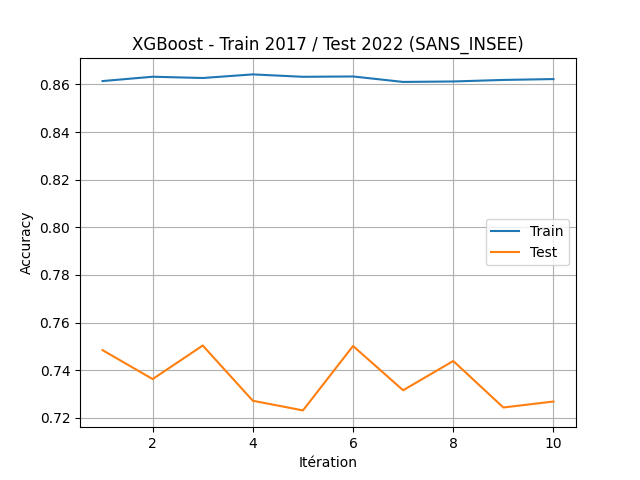

Source data for this figure (header and first rows):
Code INSEE, Année, Gagnant réel, Gagnant prédit, Bonne prédiction
0, 2022, Emmanuel MACRON, Emmanuel MACRON, True
1, 2022, Emmanuel MACRON, François FILLON, False
2, 2022, Marine LE PEN, Marine LE PEN, True
3, 2022, Marine LE PEN, Marine LE PEN, True
4, 2022, Emmanuel MACRON, Emmanuel MACRON, True
5, 2022, Marine LE PEN, Marine LE PEN, True
6, 2022, Marine LE PEN, Marine LE PEN, True
7, 2022, Emmanuel MACRON, François FILLON, False
8, 2022, Marine LE PEN, Marine LE PEN, True
9, 2022, Marine LE PEN, Marine LE PEN, True
10, 2022, Jean-Luc MÉLENCHON, François FILLON, False
11, 2022, Marine LE PEN, Marine LE PEN, True
12, 2022, Jean-Luc MÉLENCHON, François FILLON, False
13, 2022, Emmanuel MACRON, Emmanuel MACRON, True
14, 2022, Marine LE PEN, Marine LE PEN, True
15, 2022, Marine LE PEN, Marine LE PEN, True
16, 2022, Marine LE PEN, Marine LE PEN, True
17, 2022, Marine LE PEN, Marine LE PEN, True
18, 2022, Marine LE PEN, Marine LE PEN, True
19, 2022, Marine LE PEN, Marine LE PEN, True
20, 2022, Marine LE PEN, Marine LE PEN, True
21, 2022, Marine LE PEN, Marine LE PEN, True
22, 2022, Emmanuel MACRON, François FILLON, False
23, 2022, Marine LE PEN, Marine LE PEN, True
24, 2022, Marine LE PEN, Marine LE PEN, True
25, 2022, Marine LE PEN, Marine LE PEN, True
26, 2022, Marine LE PEN, Marine LE PEN, True
27, 2022, Marine LE PEN, Marine LE PEN, True
28, 2022, Marine LE PEN, Marine LE PEN, True
29, 2022, Jean-Luc MÉLENCHON, Emmanuel MACRON, False
30, 2022, Emmanuel MACRON, Emmanuel MACRON, True
31, 2022, Jean-Luc MÉLENCHON, François FILLON, False
32, 2022, Emmanuel MACRON, François FILLON, False
33, 2022, Marine LE PEN, Marine LE PEN, True
34, 2022, Emmanuel MACRON, Emmanuel MACRON, True
35, 2022, Marine LE PEN, Marine LE PEN, True
36, 2022, Marine LE PEN, Marine LE PEN, True
37, 2022, Marine LE PEN, Marine LE PEN, True
38, 2022, Emmanuel MACRON, Emmanuel MACRON, True
39, 2022, Emmanuel MACRON, François FILLON, False
40, 2022, Marine LE PEN, Marine LE PEN, True
41, 2022, Marine LE PEN, Marine LE PEN, True
42, 2022, Marine LE PEN, Marine LE PEN, True
43, 2022, Marine LE PEN, Marine LE PEN, True
44, 2022, Emmanuel MACRON, Emmanuel MACRON, True
45, 2022, Marine LE PEN, Marine LE PEN, True
46, 2022, Marine LE PEN, Marine LE PEN, True
47, 2022, Emmanuel MACRON, Emmanuel MACRON, True
48, 2022, Emmanuel MACRON, Emmanuel MACRON, True
49, 2022, Marine LE PEN, Marine LE PEN, True
50, 2022, Marine LE PEN, Marine LE PEN, True
51, 2022, Marine LE PEN, Marine LE PEN, True
52, 2022, Marine LE PEN, Marine LE PEN, True
54, 2022, Emmanuel MACRON, Emmanuel MACRON, True
55, 2022, Marine LE PEN, Marine LE PEN, True
56, 2022, Emmanuel MACRON, Emmanuel MACRON, True
57, 2022, Emmanuel MACRON, François FILLON, False
58, 2022, Marine LE PEN, Marine LE PEN, True
59, 2022, Emmanuel MACRON, François FILLON, False
60, 2022, Jean-Luc MÉLENCHON, Emmanuel MACRON, False
... 35,067 more rows
